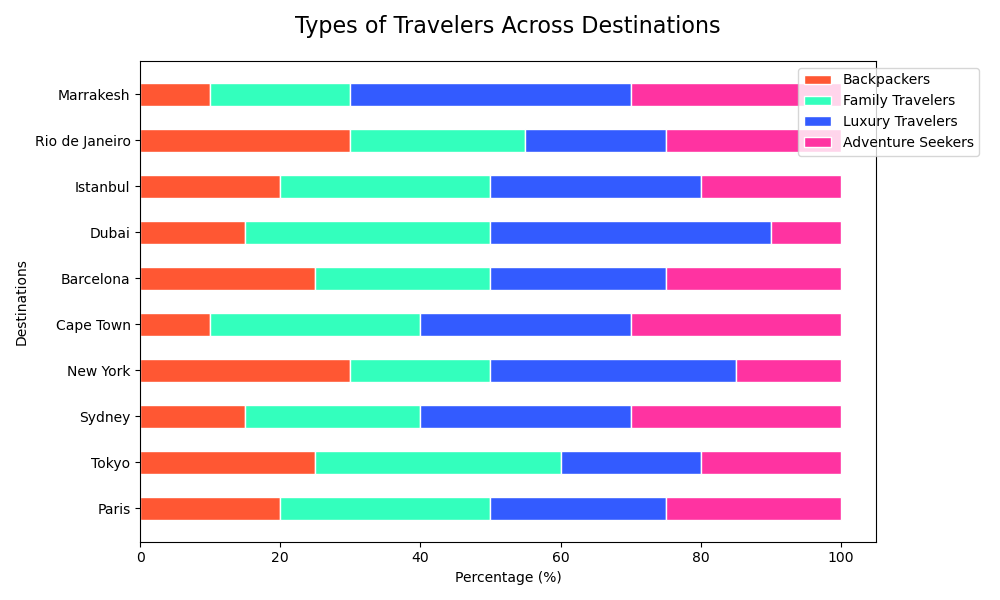

The data file committed next to this chart (first rows):
Destination, Backpackers, Family Travelers, Luxury Travelers, Adventure Seekers
Paris, 20, 30, 25, 25
Tokyo, 25, 35, 20, 20
Sydney, 15, 25, 30, 30
New York, 30, 20, 35, 15
Cape Town, 10, 30, 30, 30
Barcelona, 25, 25, 25, 25
Dubai, 15, 35, 40, 10
Istanbul, 20, 30, 30, 20
Rio de Janeiro, 30, 25, 20, 25
Marrakesh, 10, 20, 40, 30
